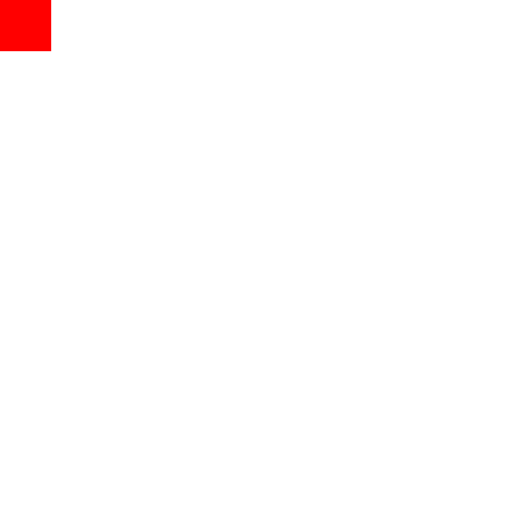
t = 0.00 s
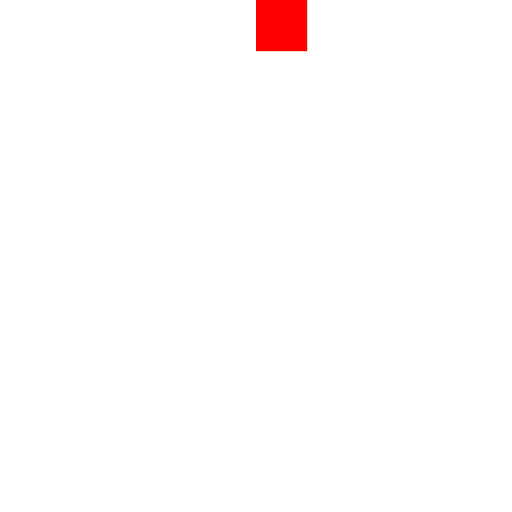
t = 0.40 s
t = 0.80 s: frame unchanged from t = 0.40 s, image omitted
t = 1.20 s: frame unchanged from t = 0.40 s, image omitted
t = 1.60 s: frame unchanged from t = 0.40 s, image omitted
t = 2.00 s: frame unchanged from t = 0.40 s, image omitted

The animated SVG that drew these frames (rendered in a browser with its animation timeline set to each time). Animation: 1 SMIL element (animateMotion=1); one cycle of 2.00 s.

<svg xmlns="http://www.w3.org/2000/svg" width="200" height="200" viewBox="0 0 200 200">
  <rect id="r" width="20" height="20" fill="red">
    <animateMotion path="M0,0 L100,0" keyTimes="0;0.2;1" keyPoints="0;1;1" dur="2s"
                   fill="freeze"/>
  </rect>
</svg>
